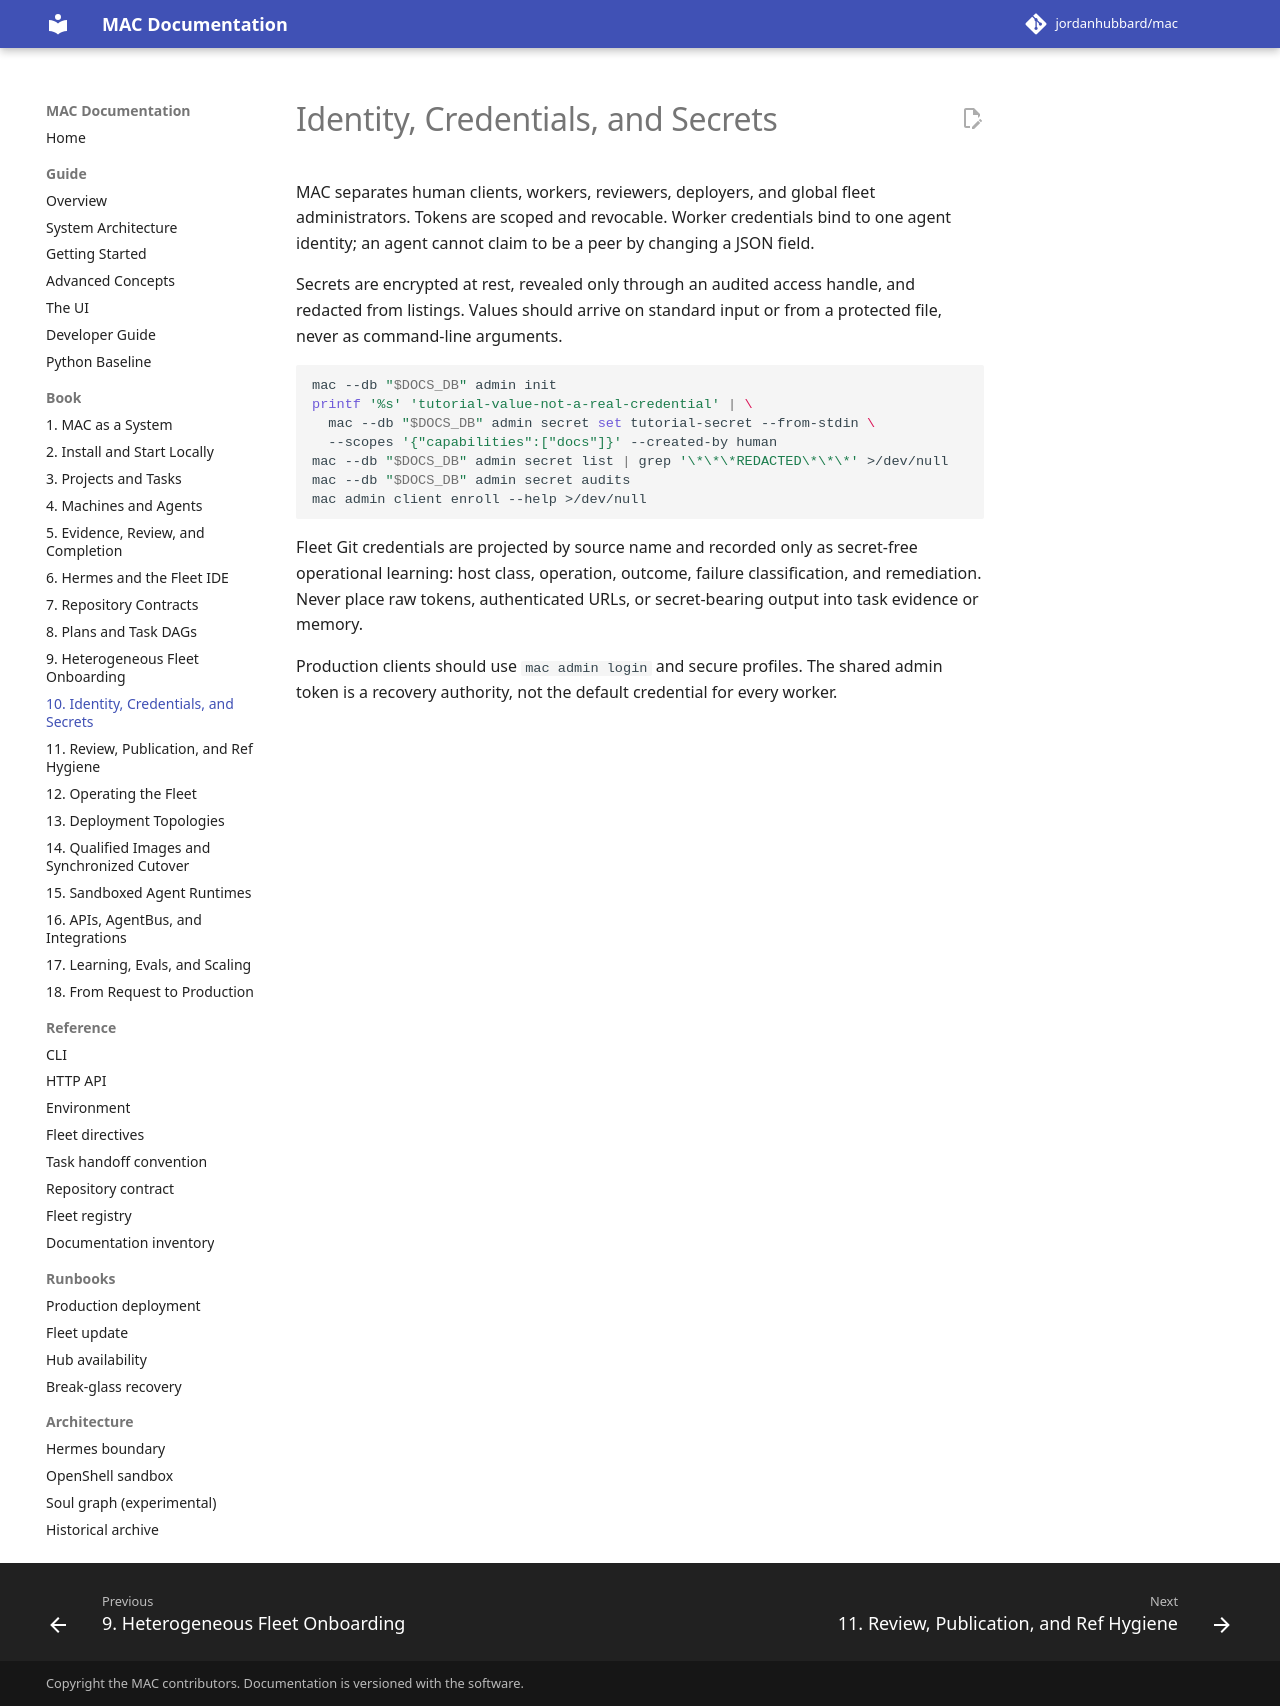

repository: jordanhubbard/mac · page: dev/book/10-identity-and-secrets/index.html · generator: mkdocs

---
schema: mac.docs.chapter.v1
chapter: 10
title: Identity, Credentials, and Secrets
audiences: [operator, integrator]
timeout_seconds: 60
---

# Identity, Credentials, and Secrets

MAC separates human clients, workers, reviewers, deployers, and global fleet
administrators. Tokens are scoped and revocable. Worker credentials bind to one
agent identity; an agent cannot claim to be a peer by changing a JSON field.

Secrets are encrypted at rest, revealed only through an audited access handle,
and redacted from listings. Values should arrive on standard input or from a
protected file, never as command-line arguments.

```bash
mac --db "$DOCS_DB" admin init
printf '%s' 'tutorial-value-not-a-real-credential' | \
  mac --db "$DOCS_DB" admin secret set tutorial-secret --from-stdin \
  --scopes '{"capabilities":["docs"]}' --created-by human
mac --db "$DOCS_DB" admin secret list | grep '\*\*\*REDACTED\*\*\*' >/dev/null
mac --db "$DOCS_DB" admin secret audits
mac admin client enroll --help >/dev/null
```

Fleet Git credentials are projected by source name and recorded only as
secret-free operational learning: host class, operation, outcome, failure
classification, and remediation. Never place raw tokens, authenticated URLs,
or secret-bearing output into task evidence or memory.

Production clients should use `mac admin login` and secure profiles. The shared admin
token is a recovery authority, not the default credential for every worker.
